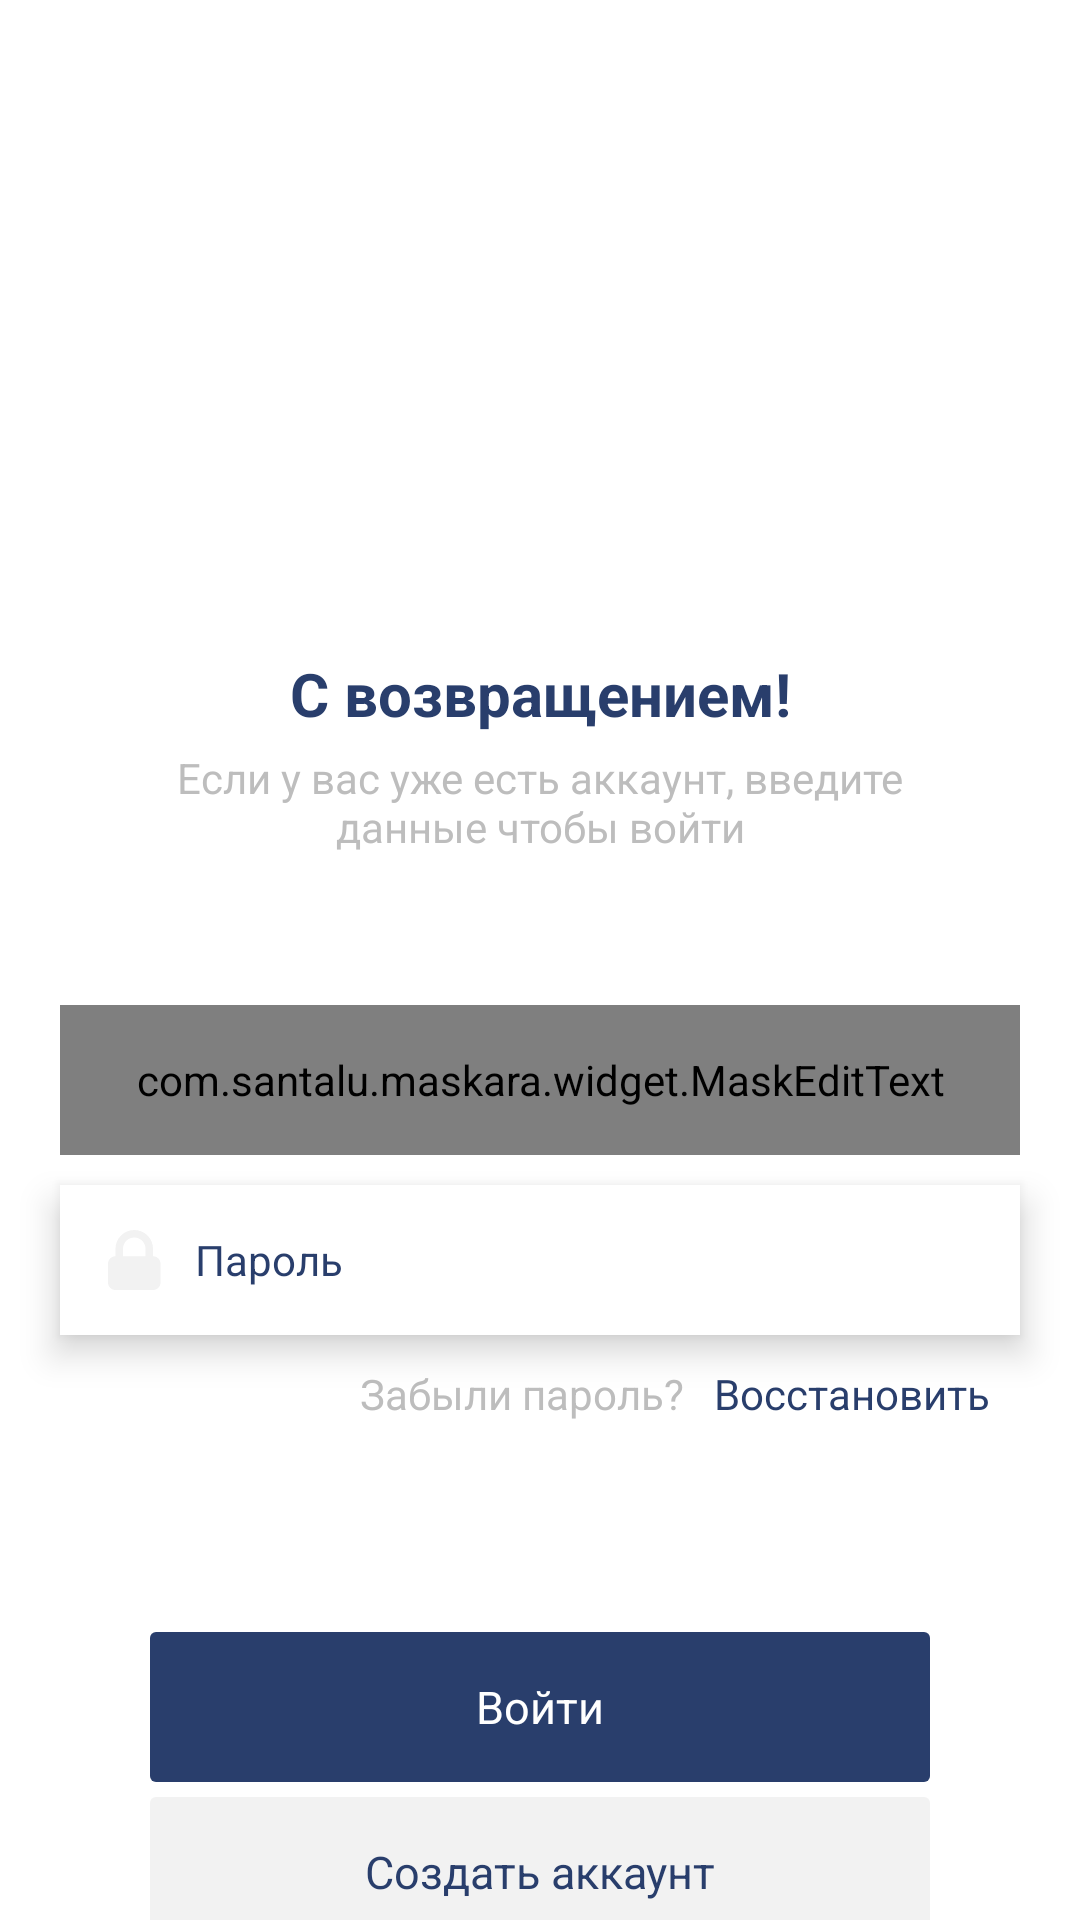

Produce the Android XML layout that renders to this screen, including the resource entries it uses.
<!-- AndroidManifest.xml: application theme AppTheme -->
<!-- res/layout/fragment_sign_in.xml -->
<?xml version="1.0" encoding="utf-8"?>
<androidx.core.widget.NestedScrollView
    xmlns:android="http://schemas.android.com/apk/res/android"
    xmlns:app="http://schemas.android.com/apk/res-auto"
    android:layout_width="match_parent"
    android:layout_height="match_parent"
    android:background="@color/colorWhite">

    <androidx.constraintlayout.widget.ConstraintLayout
        android:layout_width="match_parent"
        android:layout_height="wrap_content">

        <TextView
            android:id="@+id/text"
            android:layout_width="0dp"
            android:layout_height="wrap_content"
            app:layout_constraintTop_toTopOf="parent"
            app:layout_constraintBottom_toBottomOf="parent"
            app:layout_constraintStart_toStartOf="parent"
            app:layout_constraintEnd_toEndOf="parent"
            android:layout_marginStart="20dp"
            android:layout_marginEnd="20dp"
            app:layout_constraintVertical_bias="0.35"
            android:textSize="20sp"
            android:text="@string/auth_comeback"
            android:gravity="center"
            android:textStyle="bold"/>

        <TextView
            android:id="@+id/text1"
            android:layout_width="0dp"
            android:layout_height="wrap_content"
            app:layout_constraintTop_toBottomOf="@id/text"
            app:layout_constraintStart_toStartOf="@id/text"
            app:layout_constraintEnd_toEndOf="@id/text"
            android:layout_marginTop="5dp"
            android:gravity="center"
            android:textColor="@color/colorGrey"
            android:text="@string/auth_if_account_exist"/>

        <com.santalu.maskara.widget.MaskEditText
            android:id="@+id/edtPhoneSignIn"
            android:layout_width="0dp"
            android:layout_height="@dimen/edt_height"
            app:layout_constraintTop_toBottomOf="@id/text1"
            app:layout_constraintStart_toStartOf="@id/text"
            app:layout_constraintEnd_toEndOf="@id/text"
            android:layout_marginTop="50dp"
            android:drawableStart="@drawable/ic_1"
            android:hint="@string/auth_phone"
            android:textColorHint="@color/colorText"
            app:mask="8 (___) ___ __ __"
            app:maskCharacter="_"
            app:maskStyle="completable"
            android:inputType="number"/>

        <EditText
            android:id="@+id/edtPasswordSignIn"
            android:layout_width="0dp"
            android:layout_height="@dimen/edt_height"
            app:layout_constraintTop_toBottomOf="@id/edtPhoneSignIn"
            app:layout_constraintStart_toStartOf="@id/text"
            app:layout_constraintEnd_toEndOf="@id/text"
            android:layout_marginTop="10dp"
            android:drawableStart="@drawable/ic_2"
            android:hint="@string/auth_password"
            android:textColorHint="@color/colorText"
            android:inputType="textPassword"/>

        <TextView
            android:id="@+id/txtRestoreSignIn"
            android:layout_width="wrap_content"
            android:layout_height="wrap_content"
            app:layout_constraintTop_toBottomOf="@id/edtPasswordSignIn"
            app:layout_constraintEnd_toEndOf="@id/edtPasswordSignIn"
            android:padding="10dp"
            android:text="@string/auth_restore"/>

        <TextView
            android:layout_width="wrap_content"
            android:layout_height="wrap_content"
            app:layout_constraintTop_toTopOf="@id/txtRestoreSignIn"
            app:layout_constraintBottom_toBottomOf="@id/txtRestoreSignIn"
            app:layout_constraintEnd_toStartOf="@id/txtRestoreSignIn"
            android:text="@string/auth_forget_password"
            android:textColor="@color/colorGrey"/>

        <Button
            android:id="@+id/btnSignInSignIn"
            android:layout_width="0dp"
            android:layout_height="@dimen/btn_height"
            app:layout_constraintTop_toBottomOf="@id/txtRestoreSignIn"
            app:layout_constraintStart_toStartOf="@id/text"
            app:layout_constraintEnd_toEndOf="@id/text"
            android:layout_marginStart="30dp"
            android:layout_marginEnd="30dp"
            android:layout_marginTop="60dp"
            android:text="@string/auth_sign_in"/>

        <Button
            android:id="@+id/btnCreateAccountSignIn"
            android:layout_width="0dp"
            android:layout_height="@dimen/btn_height"
            app:layout_constraintTop_toBottomOf="@id/btnSignInSignIn"
            app:layout_constraintStart_toStartOf="@id/btnSignInSignIn"
            app:layout_constraintEnd_toEndOf="@id/btnSignInSignIn"
            app:layout_constraintBottom_toBottomOf="parent"
            android:layout_marginTop="5dp"
            android:text="@string/auth_create_account"
            android:background="@drawable/skin_grey_corner"
            android:textColor="@color/colorText"/>

    </androidx.constraintlayout.widget.ConstraintLayout>

</androidx.core.widget.NestedScrollView>
<!-- resources referenced by this layout -->
<resources>
  <color name="colorGrey">#BDBDBD</color>
  <color name="colorText">#293E6C</color>
  <color name="colorWhite">#FFFFFF</color>
  <dimen name="btn_height">50dp</dimen>
  <dimen name="edt_height">50dp</dimen>
  <!-- drawable skin_grey_corner (drawable) -->
  <?xml version="1.0" encoding="utf-8"?>
  <shape xmlns:android="http://schemas.android.com/apk/res/android"
      android:shape="rectangle">
  
      <solid
          android:color="@color/colorGreyLight"/>
  
      <corners
          android:radius="2dp"/>
  
  </shape>
  <string name="auth_comeback">С возвращением!</string>
  <string name="auth_create_account">Создать аккаунт</string>
  <string name="auth_forget_password">Забыли пароль?</string>
  <string name="auth_if_account_exist">Если у вас уже есть аккаунт, введите\nданные чтобы войти</string>
  <string name="auth_password">Пароль</string>
  <string name="auth_phone">Ваш номер телефона</string>
  <string name="auth_restore">Восстановить</string>
  <string name="auth_sign_in">Войти</string>
  <color name="colorGreyLight">#F2F2F2</color>
  <color name="colorPrimary">#365089</color>
  <color name="colorPrimaryDark">#365089</color>
  <color name="colorAccent">#365089</color>
  <style name="DefaultTextViewStyle" parent="android:Widget.TextView">
          <item name="fontFamily">@font/muller_regular</item>
          <item name="android:textSize">14sp</item>
          <item name="android:textColor">@color/colorText</item>
          <item name="android:gravity">center_vertical</item>
          <item name="android:drawablePadding">10dp</item>
      </style>
  <style name="DefaultButtonViewStyle" parent="android:Widget.Button">
          <item name="android:textSize">15sp</item>
          <item name="android:textColor">@color/colorWhite</item>
          <item name="android:textAllCaps">false</item>
          <item name="android:background">@drawable/skin_blue_corner</item>
          <item name="fontFamily">@font/muller_medium</item>
      </style>
  <style name="DefaultEditTextViewStyle" parent="android:Widget.EditText">
          <item name="android:background">@drawable/skin_white</item>
          <item name="android:textColor">@color/colorText</item>
          <item name="android:textColorHint">@color/colorGrey</item>
          <item name="android:gravity">center_vertical|left</item>
          <item name="android:textSize">14sp</item>
          <item name="android:paddingStart">15dp</item>
          <item name="android:paddingEnd">15dp</item>
          <item name="fontFamily">@font/muller_regular</item>
          <item name="android:elevation">7dp</item>
          <item name="android:drawablePadding">10dp</item>
      </style>
  <style name="DefaultSpinnerStyle" parent="Widget.AppCompat.TextView.SpinnerItem">
          <item name="android:textColor">@color/colorPrimary</item>
          <item name="android:gravity">center_vertical</item>
      </style>
  <!-- drawable skin_blue_corner (drawable) -->
  <?xml version="1.0" encoding="utf-8"?>
  <shape xmlns:android="http://schemas.android.com/apk/res/android"
      android:shape="rectangle">
  
      <solid
          android:color="@color/colorBlueDark"/>
  
      <corners
          android:radius="2dp"/>
  
  </shape>
  <!-- drawable skin_white (drawable) -->
  <?xml version="1.0" encoding="utf-8"?>
  <shape xmlns:android="http://schemas.android.com/apk/res/android"
      android:shape="rectangle">
  
      <solid
          android:color="@color/colorWhite"/>
  
  
  </shape>
  <color name="colorBlueDark">#293E6C</color>
</resources>
